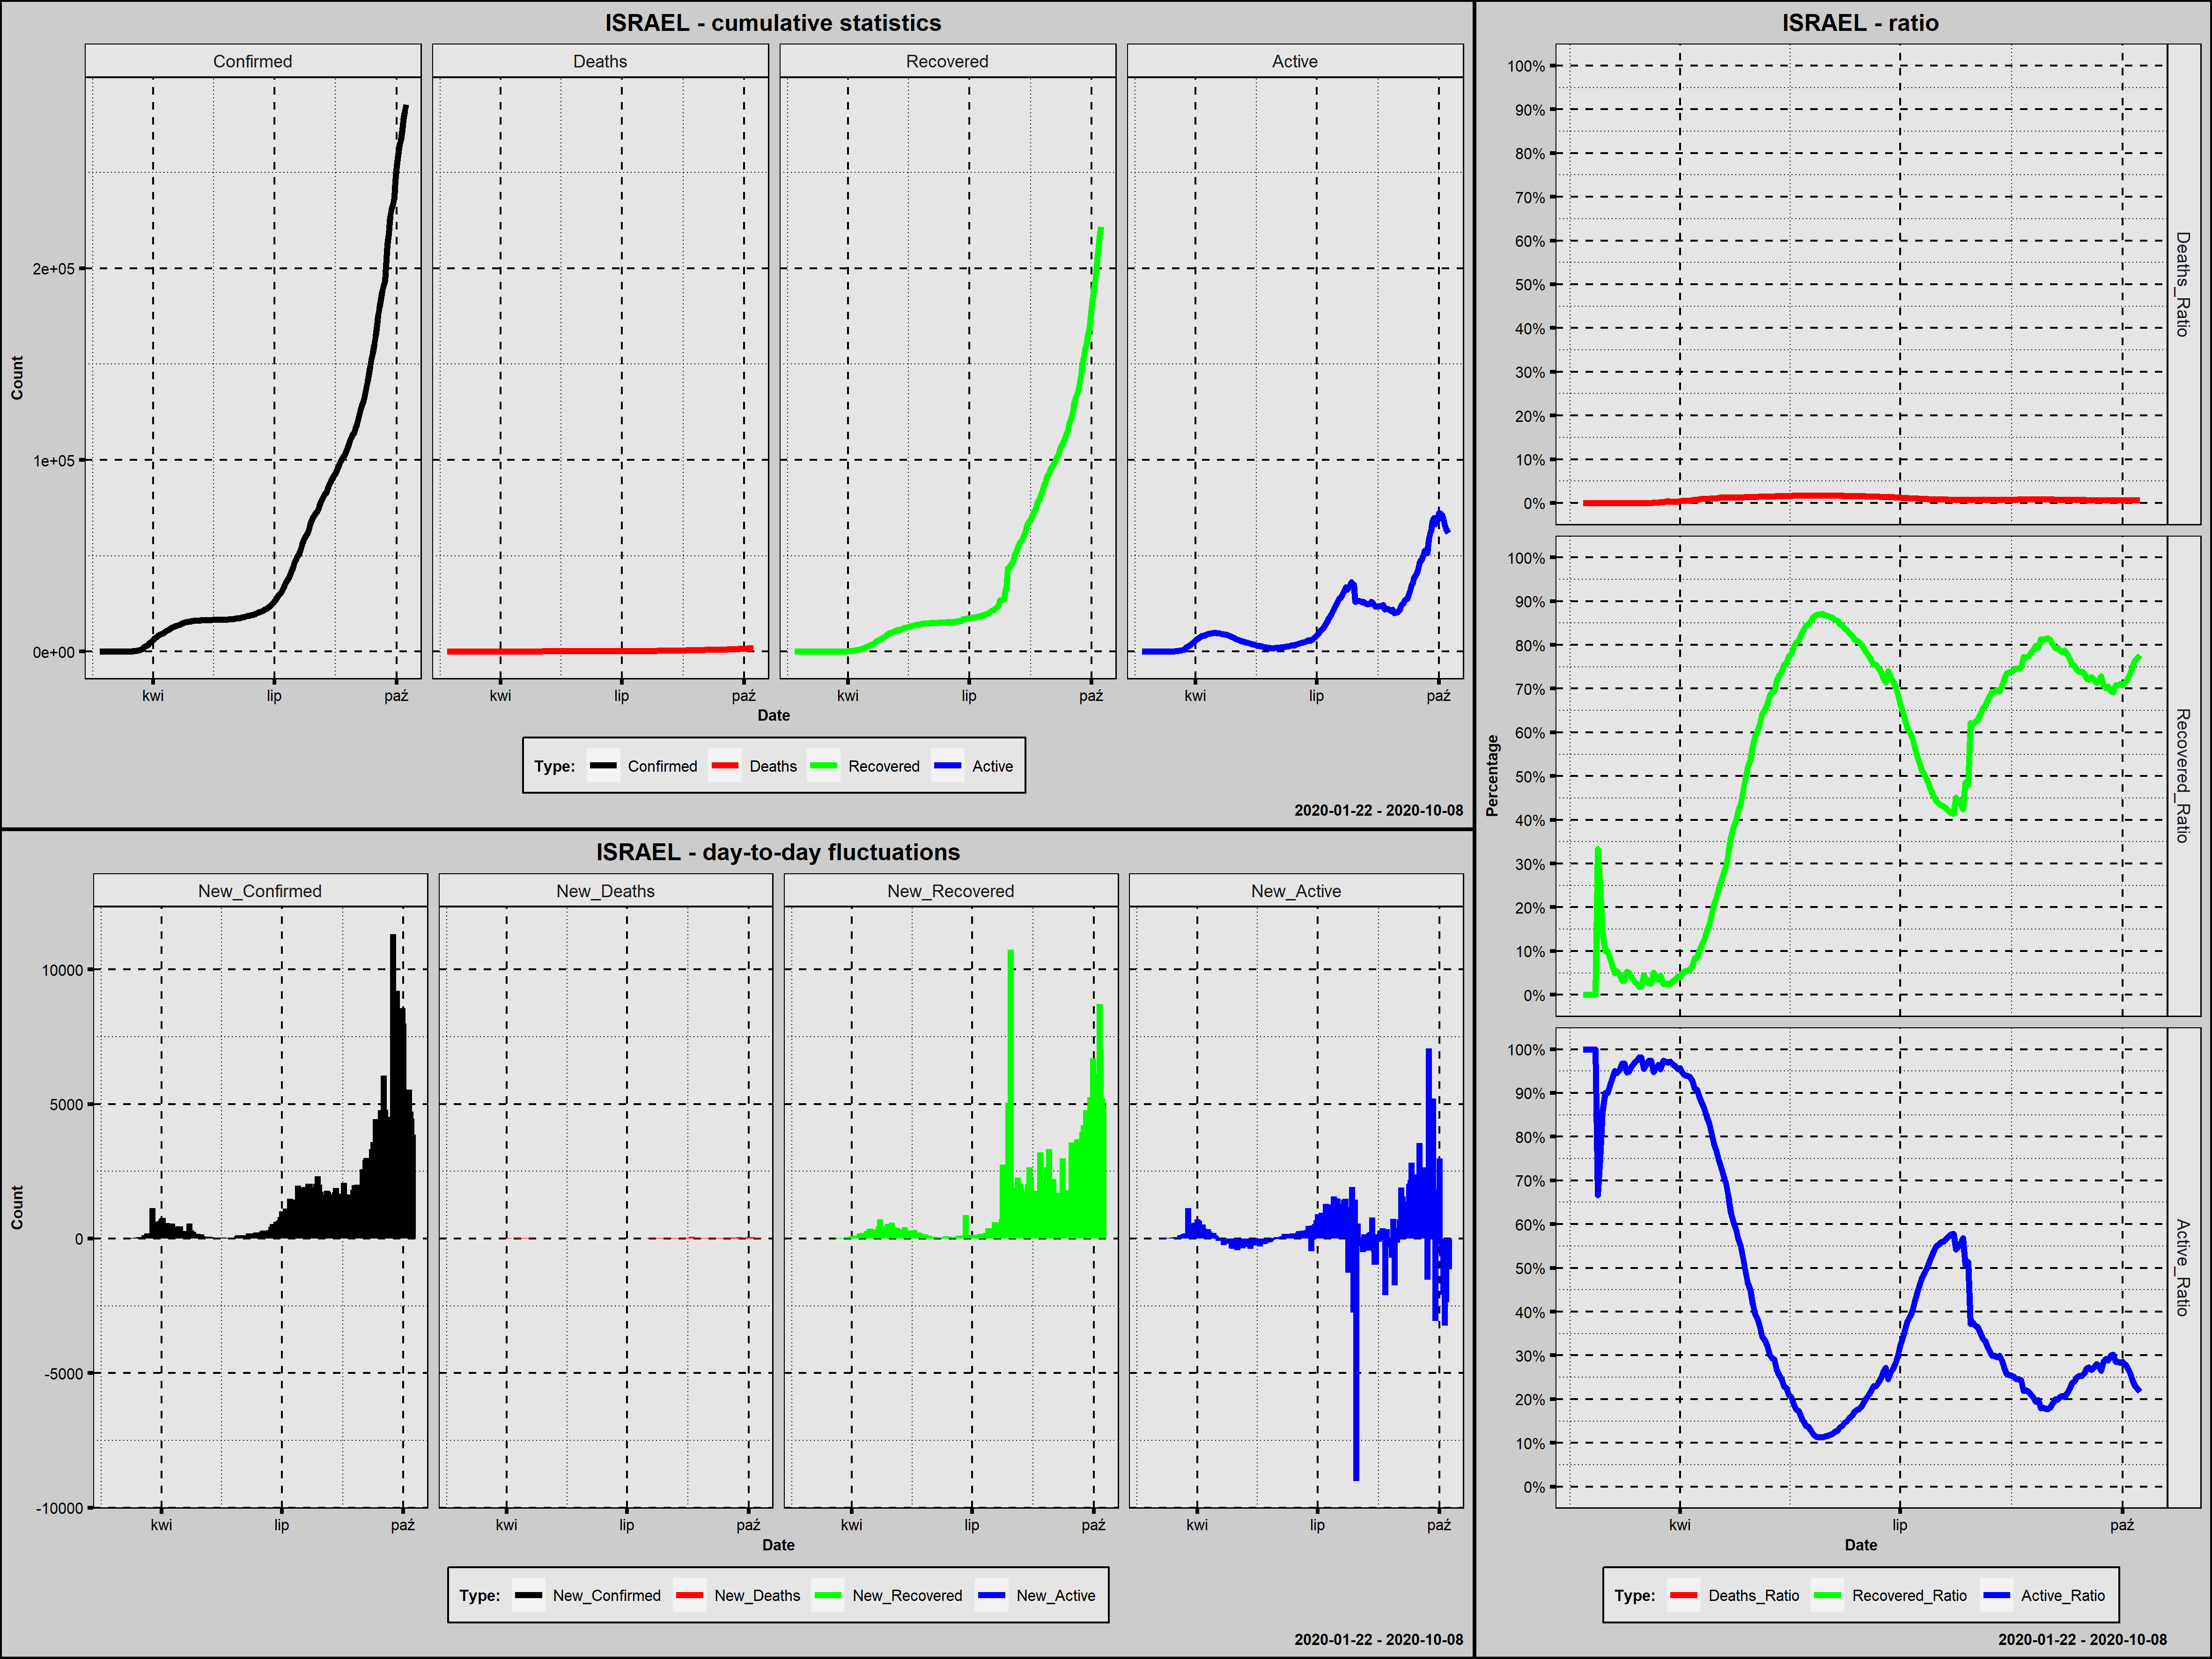

The data file committed next to this chart (first rows):
Country; Date; Confirmed; New_Confirmed; Deaths; New_Deaths; Recovered; New_Recovered; Active; New_Active; Year; Month; Day; Week_Day; Deaths_Ratio; Recovered_Ratio; Active_Ratio; Day_Since_1st_Confirmed; Day_Since_100st_Confirmed; New_Confirmed_Rank
Israel; 2020-02-21; 1; 1; 0; 0; 0; 0; 1; 1; 2020; luty; 21; piątek; 0,0000; 0,0000; 1,0000; 1; 0; 223,5
Israel; 2020-02-22; 1; 0; 0; 0; 0; 0; 1; 0; 2020; luty; 22; sobota; 0,0000; 0,0000; 1,0000; 2; 0; 228,5
Israel; 2020-02-23; 1; 0; 0; 0; 0; 0; 1; 0; 2020; luty; 23; niedziela; 0,0000; 0,0000; 1,0000; 3; 0; 228,5
Israel; 2020-02-24; 1; 0; 0; 0; 0; 0; 1; 0; 2020; luty; 24; poniedziałek; 0,0000; 0,0000; 1,0000; 4; 0; 228,5
Israel; 2020-02-25; 1; 0; 0; 0; 0; 0; 1; 0; 2020; luty; 25; wtorek; 0,0000; 0,0000; 1,0000; 5; 0; 228,5
Israel; 2020-02-26; 2; 1; 0; 0; 0; 0; 2; 1; 2020; luty; 26; środa; 0,0000; 0,0000; 1,0000; 6; 0; 223,5
Israel; 2020-02-27; 3; 1; 0; 0; 1; 1; 2; 0; 2020; luty; 27; czwartek; 0,0000; 0,3333; 0,6667; 7; 0; 223,5
Israel; 2020-02-28; 4; 1; 0; 0; 1; 0; 3; 1; 2020; luty; 28; piątek; 0,0000; 0,2500; 0,7500; 8; 0; 223,5
Israel; 2020-02-29; 7; 3; 0; 0; 1; 0; 6; 3; 2020; luty; 29; sobota; 0,0000; 0,1429; 0,8571; 9; 0; 219,0
Israel; 2020-03-01; 10; 3; 0; 0; 1; 0; 9; 3; 2020; marzec; 1; niedziela; 0,0000; 0,1000; 0,9000; 10; 0; 219,0
Israel; 2020-03-02; 10; 0; 0; 0; 1; 0; 9; 0; 2020; marzec; 2; poniedziałek; 0,0000; 0,1000; 0,9000; 11; 0; 228,5
Israel; 2020-03-03; 12; 2; 0; 0; 1; 0; 11; 2; 2020; marzec; 3; wtorek; 0,0000; 0,0833; 0,9167; 12; 0; 221,0
Israel; 2020-03-04; 15; 3; 0; 0; 1; 0; 14; 3; 2020; marzec; 4; środa; 0,0000; 0,0667; 0,9333; 13; 0; 219,0
Israel; 2020-03-05; 20; 5; 0; 0; 1; 0; 19; 5; 2020; marzec; 5; czwartek; 0,0000; 0,0500; 0,9500; 14; 0; 215,0
Israel; 2020-03-06; 37; 17; 0; 0; 2; 1; 35; 16; 2020; marzec; 6; piątek; 0,0000; 0,0541; 0,9459; 15; 0; 204,5
Israel; 2020-03-07; 43; 6; 0; 0; 2; 0; 41; 6; 2020; marzec; 7; sobota; 0,0000; 0,0465; 0,9535; 16; 0; 213,0
Israel; 2020-03-08; 61; 18; 0; 0; 2; 0; 59; 18; 2020; marzec; 8; niedziela; 0,0000; 0,0328; 0,9672; 17; 0; 202,5
Israel; 2020-03-09; 61; 0; 0; 0; 2; 0; 59; 0; 2020; marzec; 9; poniedziałek; 0,0000; 0,0328; 0,9672; 18; 0; 228,5
Israel; 2020-03-10; 75; 14; 0; 0; 4; 2; 71; 12; 2020; marzec; 10; wtorek; 0,0000; 0,0533; 0,9467; 19; 0; 208,0
Israel; 2020-03-11; 79; 4; 0; 0; 4; 0; 75; 4; 2020; marzec; 11; środa; 0,0000; 0,0506; 0,9494; 20; 0; 217,0
Israel; 2020-03-12; 100; 21; 0; 0; 4; 0; 96; 21; 2020; marzec; 12; czwartek; 0,0000; 0,0400; 0,9600; 21; 0; 198,5
Israel; 2020-03-13; 126; 26; 0; 0; 4; 0; 122; 26; 2020; marzec; 13; piątek; 0,0000; 0,0317; 0,9683; 22; 1; 190,5
Israel; 2020-03-14; 155; 29; 0; 0; 4; 0; 151; 29; 2020; marzec; 14; sobota; 0,0000; 0,0258; 0,9742; 23; 2; 188,5
Israel; 2020-03-15; 213; 58; 0; 0; 4; 0; 209; 58; 2020; marzec; 15; niedziela; 0,0000; 0,0188; 0,9812; 24; 3; 180,0
Israel; 2020-03-16; 218; 5; 0; 0; 4; 0; 214; 5; 2020; marzec; 16; poniedziałek; 0,0000; 0,0183; 0,9817; 25; 4; 215,0
Israel; 2020-03-17; 250; 32; 0; 0; 11; 7; 239; 25; 2020; marzec; 17; wtorek; 0,0000; 0,0440; 0,9560; 26; 5; 186,0
Israel; 2020-03-18; 304; 54; 0; 0; 11; 0; 293; 54; 2020; marzec; 18; środa; 0,0000; 0,0362; 0,9638; 27; 6; 182,0
Israel; 2020-03-19; 427; 123; 0; 0; 11; 0; 416; 123; 2020; marzec; 19; czwartek; 0,0000; 0,0258; 0,9742; 28; 7; 163,0
Israel; 2020-03-20; 529; 102; 0; 0; 14; 3; 515; 99; 2020; marzec; 20; piątek; 0,0000; 0,0265; 0,9735; 29; 8; 171,0
Israel; 2020-03-21; 712; 183; 1; 1; 36; 22; 675; 160; 2020; marzec; 21; sobota; 0,0014; 0,0506; 0,9480; 30; 9; 150,0
Israel; 2020-03-22; 883; 171; 1; 0; 37; 1; 845; 170; 2020; marzec; 22; niedziela; 0,0011; 0,0419; 0,9570; 31; 10; 155,0
Israel; 2020-03-23; 1071; 188; 1; 0; 37; 0; 1033; 188; 2020; marzec; 23; poniedziałek; 0,0009; 0,0345; 0,9645; 32; 11; 149,0
Israel; 2020-03-24; 1238; 167; 3; 2; 53; 16; 1182; 149; 2020; marzec; 24; wtorek; 0,0024; 0,0428; 0,9548; 33; 12; 157,0
Israel; 2020-03-25; 2369; 1131; 5; 2; 58; 5; 2306; 1124; 2020; marzec; 25; środa; 0,0021; 0,0245; 0,9734; 34; 13; 87,0
Israel; 2020-03-26; 2693; 324; 8; 3; 68; 10; 2617; 311; 2020; marzec; 26; czwartek; 0,0030; 0,0253; 0,9718; 35; 14; 130,0
Israel; 2020-03-27; 3035; 342; 12; 4; 79; 11; 2944; 327; 2020; marzec; 27; piątek; 0,0040; 0,0260; 0,9700; 36; 15; 127,0
Israel; 2020-03-28; 3619; 584; 12; 0; 89; 10; 3518; 574; 2020; marzec; 28; sobota; 0,0033; 0,0246; 0,9721; 37; 16; 107,0
Israel; 2020-03-29; 4247; 628; 15; 3; 132; 43; 4100; 582; 2020; marzec; 29; niedziela; 0,0035; 0,0311; 0,9654; 38; 17; 104,0
Israel; 2020-03-30; 4695; 448; 16; 1; 161; 29; 4518; 418; 2020; marzec; 30; poniedziałek; 0,0034; 0,0343; 0,9623; 39; 18; 117,0
Israel; 2020-03-31; 5358; 663; 20; 4; 224; 63; 5114; 596; 2020; marzec; 31; wtorek; 0,0037; 0,0418; 0,9545; 40; 19; 103,0
Israel; 2020-04-01; 6092; 734; 26; 6; 241; 17; 5825; 711; 2020; kwiecień; 1; środa; 0,0043; 0,0396; 0,9562; 41; 20; 99,0
Israel; 2020-04-02; 6857; 765; 36; 10; 338; 97; 6483; 658; 2020; kwiecień; 2; czwartek; 0,0053; 0,0493; 0,9455; 42; 21; 98,0
Israel; 2020-04-03; 7428; 571; 40; 4; 403; 65; 6985; 502; 2020; kwiecień; 3; piątek; 0,0054; 0,0543; 0,9404; 43; 22; 109,0
Israel; 2020-04-04; 7851; 423; 44; 4; 427; 24; 7380; 395; 2020; kwiecień; 4; sobota; 0,0056; 0,0544; 0,9400; 44; 23; 122,0
Israel; 2020-04-05; 8430; 579; 49; 5; 477; 50; 7904; 524; 2020; kwiecień; 5; niedziela; 0,0058; 0,0566; 0,9376; 45; 24; 108,0
Israel; 2020-04-06; 8904; 474; 57; 8; 585; 108; 8262; 358; 2020; kwiecień; 6; poniedziałek; 0,0064; 0,0657; 0,9279; 46; 25; 114,0
Israel; 2020-04-07; 9248; 344; 65; 8; 770; 185; 8413; 151; 2020; kwiecień; 7; wtorek; 0,0070; 0,0833; 0,9097; 47; 26; 126,0
Israel; 2020-04-08; 9404; 156; 73; 8; 801; 31; 8530; 117; 2020; kwiecień; 8; środa; 0,0078; 0,0852; 0,9071; 48; 27; 158,0
Israel; 2020-04-09; 9968; 564; 86; 13; 1011; 210; 8871; 341; 2020; kwiecień; 9; czwartek; 0,0086; 0,1014; 0,8899; 49; 28; 110,0
Israel; 2020-04-10; 10408; 440; 95; 9; 1183; 172; 9130; 259; 2020; kwiecień; 10; piątek; 0,0091; 0,1137; 0,8772; 50; 29; 120,0
Israel; 2020-04-11; 10743; 335; 101; 6; 1341; 158; 9301; 171; 2020; kwiecień; 11; sobota; 0,0094; 0,1248; 0,8658; 51; 30; 128,0
Israel; 2020-04-12; 11145; 402; 103; 2; 1627; 286; 9415; 114; 2020; kwiecień; 12; niedziela; 0,0092; 0,1460; 0,8448; 52; 31; 123,0
Israel; 2020-04-13; 11586; 441; 116; 13; 1855; 228; 9615; 200; 2020; kwiecień; 13; poniedziałek; 0,0100; 0,1601; 0,8299; 53; 32; 119,0
Israel; 2020-04-14; 12046; 460; 123; 7; 2195; 340; 9728; 113; 2020; kwiecień; 14; wtorek; 0,0102; 0,1822; 0,8076; 54; 33; 115,0
Israel; 2020-04-15; 12501; 455; 130; 7; 2563; 368; 9808; 80; 2020; kwiecień; 15; środa; 0,0104; 0,2050; 0,7846; 55; 34; 116,0
Israel; 2020-04-16; 12758; 257; 142; 12; 2818; 255; 9798; -10; 2020; kwiecień; 16; czwartek; 0,0111; 0,2209; 0,7680; 56; 35; 138,0
Israel; 2020-04-17; 12982; 224; 151; 9; 3126; 308; 9705; -93; 2020; kwiecień; 17; piątek; 0,0116; 0,2408; 0,7476; 57; 36; 145,0
Israel; 2020-04-18; 13265; 283; 164; 13; 3456; 330; 9645; -60; 2020; kwiecień; 18; sobota; 0,0124; 0,2605; 0,7271; 58; 37; 136,0
Israel; 2020-04-19; 13491; 226; 172; 8; 3754; 298; 9565; -80; 2020; kwiecień; 19; niedziela; 0,0127; 0,2783; 0,7090; 59; 38; 143,5
Israel; 2020-04-20; 13713; 222; 177; 5; 4049; 295; 9487; -78; 2020; kwiecień; 20; poniedziałek; 0,0129; 0,2953; 0,6918; 60; 39; 146,0
... 171 more rows
